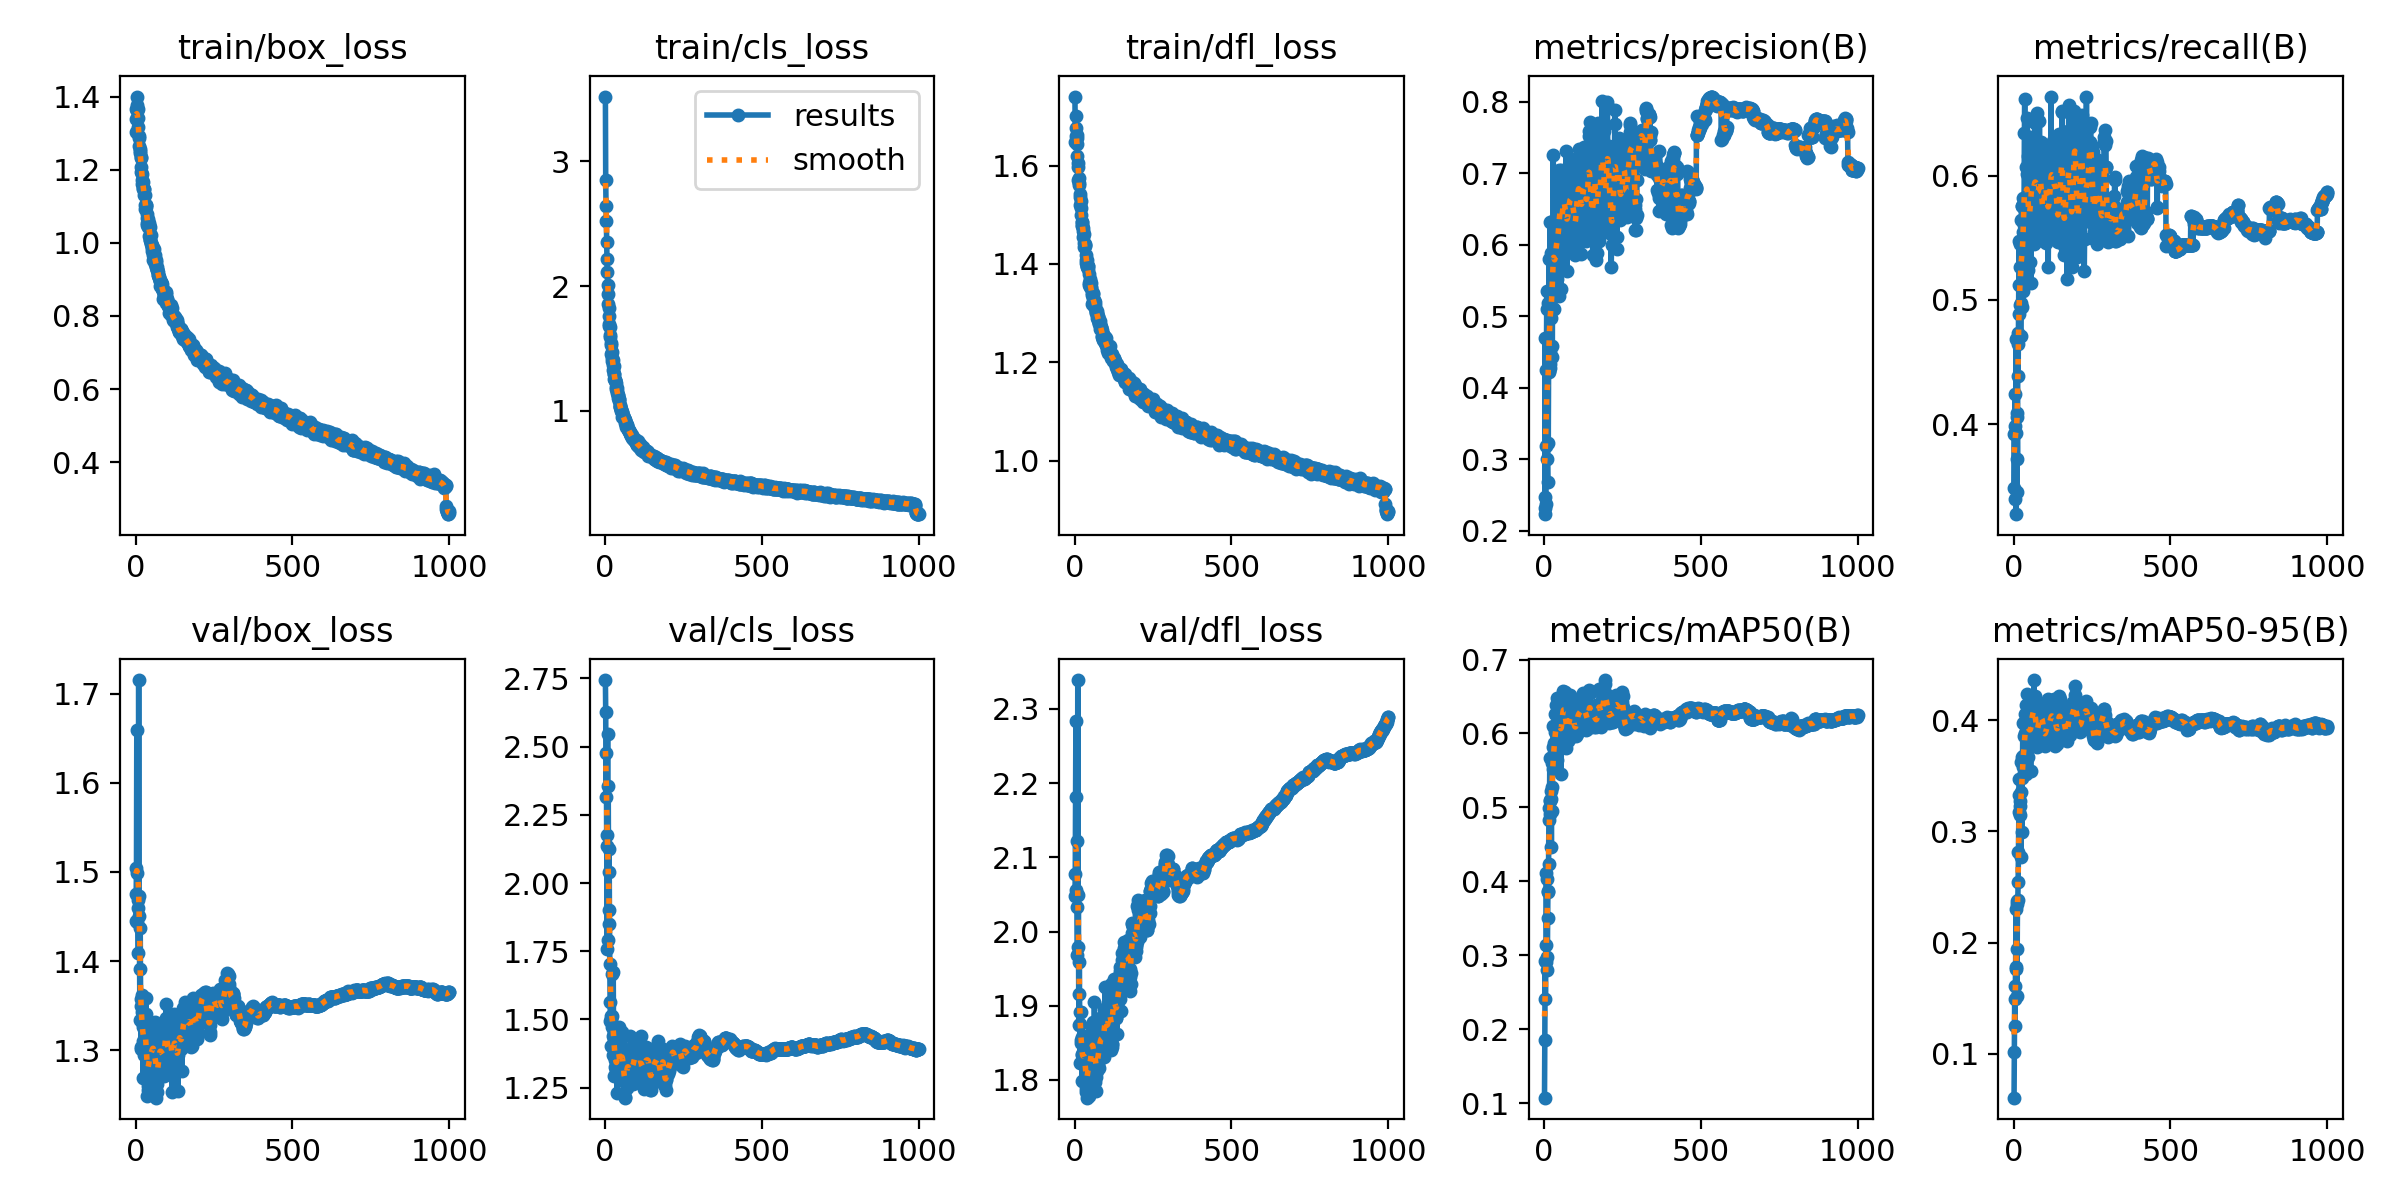

Source data for this figure (header and first rows):
epoch, train/box_loss, train/cls_loss, train/dfl_loss, metrics/precision(B), metrics/recall(B), metrics/mAP50(B), metrics/mAP50-95(B), val/box_loss, val/cls_loss, val/dfl_loss, lr/pg0, lr/pg1, lr/pg2
1, 1.366, 3.517, 1.741, 0.2475, 0.3484, 0.1074, 0.06044, 1.445, 2.744, 2.048, 0.003312, 0.003312, 0.003312
2, 1.303, 2.85, 1.649, 0.2232, 0.392, 0.1852, 0.1011, 1.476, 2.625, 2.077, 0.006638, 0.006638, 0.006638
3, 1.338, 2.638, 1.661, 0.4697, 0.3399, 0.2916, 0.1494, 1.504, 2.315, 2.181, 0.009959, 0.009959, 0.009959
4, 1.4, 2.522, 1.702, 0.2324, 0.424, 0.2402, 0.1251, 1.659, 2.478, 2.284, 0.00997, 0.00997, 0.00997
5, 1.377, 2.355, 1.677, 0.2379, 0.3986, 0.2913, 0.1605, 1.498, 2.177, 2.055, 0.00996, 0.00996, 0.00996
6, 1.359, 2.215, 1.662, 0.3188, 0.3933, 0.3138, 0.1764, 1.444, 2.134, 2.033, 0.00995, 0.00995, 0.00995
7, 1.366, 2.115, 1.656, 0.4253, 0.4683, 0.4116, 0.2302, 1.469, 1.759, 2.122, 0.009941, 0.009941, 0.009941
8, 1.342, 2.009, 1.644, 0.5099, 0.3277, 0.2975, 0.1779, 1.459, 2.545, 2.05, 0.009931, 0.009931, 0.009931
9, 1.318, 1.933, 1.62, 0.5348, 0.4062, 0.4028, 0.2375, 1.409, 1.792, 1.968, 0.009921, 0.009921, 0.009921
10, 1.293, 1.856, 1.606, 0.2998, 0.3459, 0.2798, 0.1516, 1.715, 2.355, 2.339, 0.009911, 0.009911, 0.009911
11, 1.287, 1.825, 1.596, 0.268, 0.4089, 0.3497, 0.1941, 1.473, 2.041, 1.979, 0.009901, 0.009901, 0.009901
12, 1.263, 1.762, 1.571, 0.5186, 0.3718, 0.3873, 0.235, 1.451, 1.902, 2.049, 0.009891, 0.009891, 0.009891
13, 1.251, 1.681, 1.575, 0.3229, 0.4644, 0.3854, 0.2379, 1.391, 2.124, 1.915, 0.009881, 0.009881, 0.009881
14, 1.257, 1.696, 1.561, 0.4231, 0.4385, 0.4238, 0.2548, 1.334, 1.849, 1.874, 0.009871, 0.009871, 0.009871
15, 1.245, 1.671, 1.564, 0.4223, 0.4733, 0.4831, 0.2814, 1.437, 1.704, 1.959, 0.009861, 0.009861, 0.009861
16, 1.231, 1.611, 1.542, 0.58, 0.5117, 0.4995, 0.3173, 1.357, 1.563, 1.892, 0.009851, 0.009851, 0.009851
17, 1.234, 1.595, 1.536, 0.4279, 0.5471, 0.5094, 0.3324, 1.304, 1.495, 1.823, 0.009842, 0.009842, 0.009842
18, 1.193, 1.544, 1.521, 0.6322, 0.4885, 0.5666, 0.3468, 1.35, 1.402, 1.875, 0.009832, 0.009832, 0.009832
19, 1.207, 1.526, 1.527, 0.4332, 0.4957, 0.4916, 0.3226, 1.301, 1.513, 1.853, 0.009822, 0.009822, 0.009822
20, 1.188, 1.459, 1.513, 0.4493, 0.5265, 0.509, 0.3147, 1.362, 1.5, 1.891, 0.009812, 0.009812, 0.009812
21, 1.173, 1.475, 1.5, 0.5147, 0.5454, 0.5115, 0.327, 1.331, 1.514, 1.85, 0.009802, 0.009802, 0.009802
22, 1.161, 1.398, 1.478, 0.588, 0.471, 0.5219, 0.3352, 1.343, 1.472, 1.835, 0.009792, 0.009792, 0.009792
23, 1.165, 1.428, 1.485, 0.498, 0.4977, 0.4462, 0.277, 1.326, 1.668, 1.857, 0.009782, 0.009782, 0.009782
24, 1.148, 1.409, 1.485, 0.5392, 0.5642, 0.5593, 0.3619, 1.269, 1.441, 1.798, 0.009772, 0.009772, 0.009772
25, 1.149, 1.371, 1.479, 0.4588, 0.5758, 0.5275, 0.3479, 1.311, 1.369, 1.834, 0.009762, 0.009762, 0.009762
26, 1.147, 1.328, 1.474, 0.4431, 0.5754, 0.4957, 0.2996, 1.339, 1.673, 1.828, 0.009753, 0.009753, 0.009753
27, 1.148, 1.359, 1.466, 0.6334, 0.494, 0.5821, 0.3673, 1.295, 1.427, 1.832, 0.009743, 0.009743, 0.009743
28, 1.131, 1.297, 1.455, 0.5652, 0.5143, 0.5523, 0.3579, 1.309, 1.366, 1.825, 0.009733, 0.009733, 0.009733
29, 1.13, 1.299, 1.461, 0.7255, 0.5075, 0.6094, 0.3974, 1.327, 1.292, 1.84, 0.009723, 0.009723, 0.009723
30, 1.104, 1.253, 1.443, 0.5825, 0.5817, 0.5876, 0.3656, 1.329, 1.453, 1.841, 0.009713, 0.009713, 0.009713
31, 1.091, 1.251, 1.435, 0.6229, 0.5544, 0.5742, 0.368, 1.307, 1.326, 1.827, 0.009703, 0.009703, 0.009703
32, 1.104, 1.249, 1.44, 0.5106, 0.5606, 0.557, 0.3616, 1.341, 1.422, 1.834, 0.009693, 0.009693, 0.009693
33, 1.103, 1.248, 1.439, 0.5471, 0.5807, 0.5543, 0.3528, 1.315, 1.351, 1.842, 0.009683, 0.009683, 0.009683
34, 1.099, 1.222, 1.436, 0.5348, 0.6345, 0.6071, 0.3855, 1.358, 1.348, 1.86, 0.009673, 0.009673, 0.009673
35, 1.077, 1.19, 1.419, 0.5831, 0.6621, 0.6267, 0.4054, 1.248, 1.331, 1.784, 0.009663, 0.009663, 0.009663
36, 1.068, 1.174, 1.407, 0.6038, 0.5718, 0.6024, 0.3881, 1.279, 1.315, 1.793, 0.009654, 0.009654, 0.009654
37, 1.053, 1.161, 1.403, 0.6345, 0.5155, 0.6103, 0.3978, 1.275, 1.305, 1.787, 0.009644, 0.009644, 0.009644
38, 1.048, 1.184, 1.408, 0.596, 0.6071, 0.6387, 0.4137, 1.273, 1.23, 1.788, 0.009634, 0.009634, 0.009634
39, 1.049, 1.14, 1.397, 0.592, 0.5692, 0.5884, 0.3845, 1.256, 1.42, 1.776, 0.009624, 0.009624, 0.009624
40, 1.065, 1.13, 1.393, 0.552, 0.5702, 0.5639, 0.3514, 1.3, 1.452, 1.826, 0.009614, 0.009614, 0.009614
41, 1.042, 1.125, 1.396, 0.6687, 0.6065, 0.6485, 0.4231, 1.26, 1.347, 1.798, 0.009604, 0.009604, 0.009604
42, 1.049, 1.103, 1.396, 0.5747, 0.6014, 0.5914, 0.3892, 1.284, 1.441, 1.812, 0.009594, 0.009594, 0.009594
43, 1.02, 1.092, 1.39, 0.5981, 0.6463, 0.6362, 0.4002, 1.309, 1.359, 1.828, 0.009584, 0.009584, 0.009584
44, 1.055, 1.093, 1.395, 0.6707, 0.5532, 0.5861, 0.3884, 1.294, 1.471, 1.828, 0.009574, 0.009574, 0.009574
45, 1.044, 1.077, 1.379, 0.5875, 0.5726, 0.6022, 0.3992, 1.3, 1.339, 1.831, 0.009564, 0.009564, 0.009564
46, 1.007, 1.052, 1.357, 0.5285, 0.6156, 0.6172, 0.4034, 1.257, 1.341, 1.778, 0.009555, 0.009555, 0.009555
47, 1.008, 1.034, 1.361, 0.705, 0.5241, 0.6006, 0.3672, 1.309, 1.314, 1.844, 0.009545, 0.009545, 0.009545
48, 1.02, 1.036, 1.369, 0.632, 0.5954, 0.6404, 0.4099, 1.285, 1.282, 1.812, 0.009535, 0.009535, 0.009535
49, 0.9966, 1.028, 1.365, 0.6262, 0.5454, 0.5937, 0.3844, 1.319, 1.346, 1.849, 0.009525, 0.009525, 0.009525
50, 0.9997, 1.013, 1.353, 0.6347, 0.5696, 0.608, 0.3886, 1.295, 1.305, 1.804, 0.009515, 0.009515, 0.009515
51, 0.994, 1.004, 1.353, 0.6972, 0.5308, 0.6025, 0.3847, 1.294, 1.381, 1.8, 0.009505, 0.009505, 0.009505
52, 0.9888, 1.001, 1.361, 0.6574, 0.6103, 0.643, 0.4085, 1.316, 1.283, 1.86, 0.009495, 0.009495, 0.009495
53, 0.9783, 0.9939, 1.351, 0.7044, 0.5542, 0.6171, 0.4046, 1.263, 1.4, 1.813, 0.009485, 0.009485, 0.009485
54, 0.9865, 0.9925, 1.341, 0.5375, 0.6263, 0.5451, 0.3546, 1.306, 1.454, 1.84, 0.009475, 0.009475, 0.009475
55, 0.9674, 0.9556, 1.337, 0.6916, 0.5136, 0.5965, 0.3916, 1.315, 1.437, 1.835, 0.009465, 0.009465, 0.009465
56, 0.9517, 0.9547, 1.318, 0.5807, 0.6091, 0.6, 0.3894, 1.322, 1.291, 1.872, 0.009456, 0.009456, 0.009456
57, 0.9862, 0.9649, 1.341, 0.6485, 0.6176, 0.6397, 0.4129, 1.3, 1.379, 1.879, 0.009446, 0.009446, 0.009446
58, 0.9829, 0.9537, 1.338, 0.6497, 0.5814, 0.6189, 0.4047, 1.304, 1.315, 1.858, 0.009436, 0.009436, 0.009436
59, 0.9616, 0.9446, 1.33, 0.6132, 0.6309, 0.6421, 0.4124, 1.308, 1.31, 1.855, 0.009426, 0.009426, 0.009426
60, 0.9613, 0.946, 1.323, 0.6633, 0.5543, 0.6287, 0.4048, 1.272, 1.276, 1.803, 0.009416, 0.009416, 0.009416
... 940 more rows
